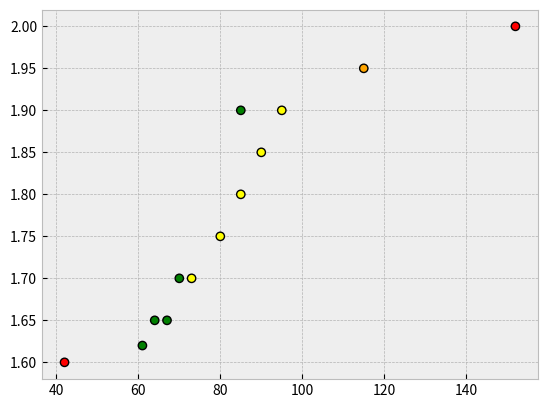

Write Python code to recreate this figure.
import matplotlib.pyplot as plt
import numpy as np

# atividade 6

altura = np.array([1.60, 1.62, 1.65, 1.65, 1.70, 1.70, 1.75, 1.80, 1.85, 1.90, 1.90, 1.95, 2.00])
peso = np.array([42, 61, 64, 67, 70, 73, 80, 85, 90, 95, 85, 115, 152])

# definindo o estilo do gráfico
plt.style.use("bmh")

# calculando o imc das pessoas

imc = []

for i in range(0, 13):
    temp = peso[i] / (altura[i] ** 2)
    temp = round(temp, 2)
    imc.append(temp)

# definindo as cores de acordo com o imc

colors = []

for i in imc:
    
    match i:

        case i if (i < 16.9):
            colors.append('red')
        
        case i if (i >= 17 and i <= 18.4):
            colors.append('orange')

        case i if (i >= 18.5 and i <= 24.9):
            colors.append('green')
        
        case i if (i >= 25 and i <= 29.9):
            colors.append('yellow')

        case i if (i >= 30 and i <= 34.9):
            colors.append('orange')

        case i if (i > 35):
            colors.append('red')

        case _:
            colors.append('blue')

colors = np.array(colors)

# fazendo o plot dos pontos

plt.scatter(
    peso,
    altura,
    c=colors,
    marker='o',
    #s=size,
    edgecolors='black',
    linewidths=1,
    zorder=3,
    label='Relação Peso/Altura')

print(imc, colors)

plt.show()